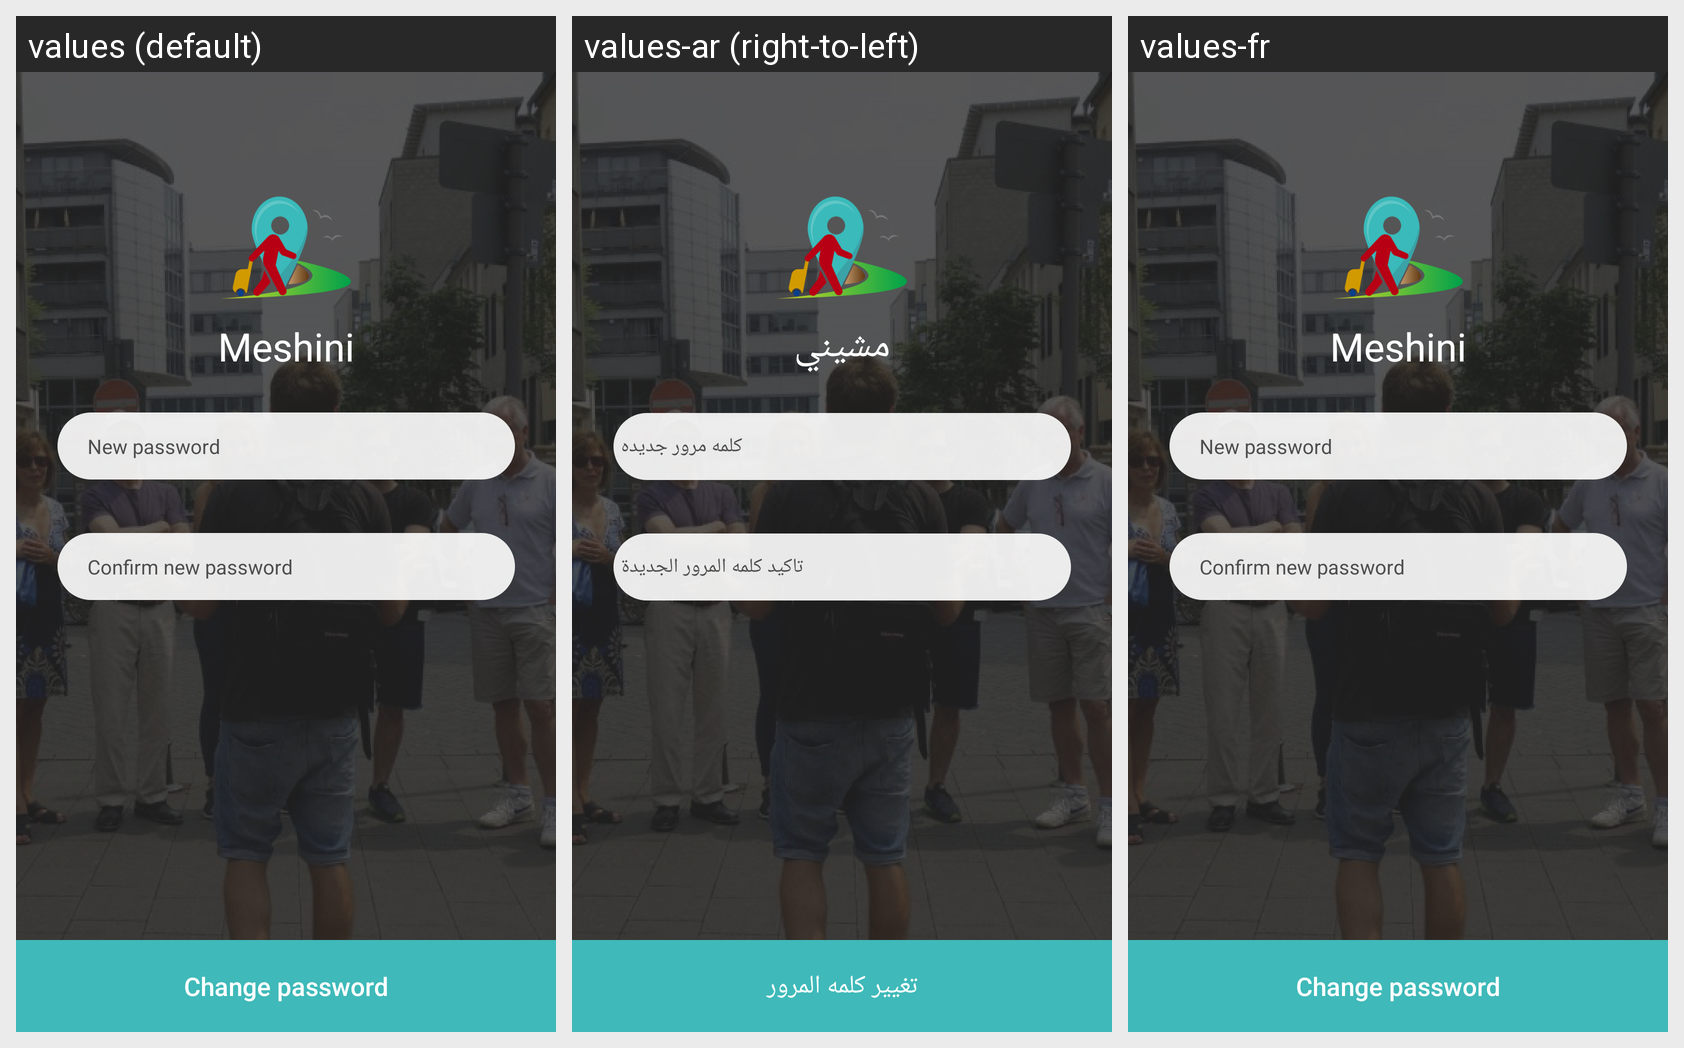

Locale-by-locale string values for the Android screen shown in this grid:
Android screen res/layout/activity_change_password.xml rendered under 3 locales, left to right: values (default), values-ar (right-to-left), values-fr. Device: Nexus 5 (rendered at 1080×1920; each locale shown at half size, 540×960, under a caption strip naming it); theme Theme.AppCompat.NoActionBar.
Strings drawn on this screen, with the default value and each locale's value (text and hints the layout hard-codes, and strings that could not be matched under every locale, appear in the picture but are not listed):

app_name_icon
  values: Meshini
  values-ar: مشيني
  values-fr: Meshini

new_password
  values: New password
  values-ar: كلمه مرور جديده
  values-fr: New password

confirm_new_password
  values: Confirm new password
  values-ar: تاكيد كلمه المرور الجديدة
  values-fr: Confirm new password

change_password
  values: Change password
  values-ar: تغيير كلمه المرور
  values-fr: Change password
